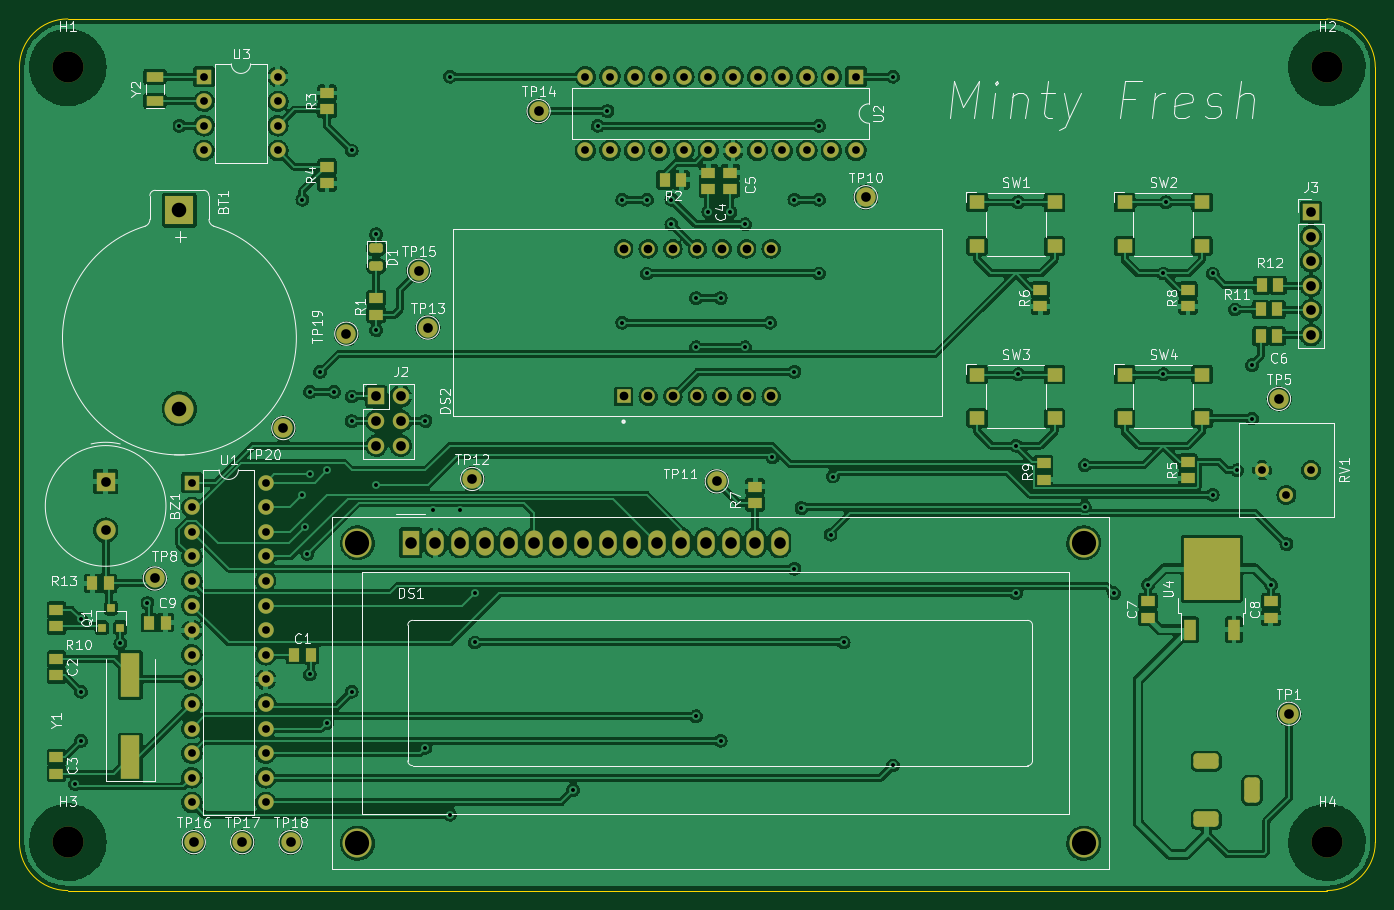
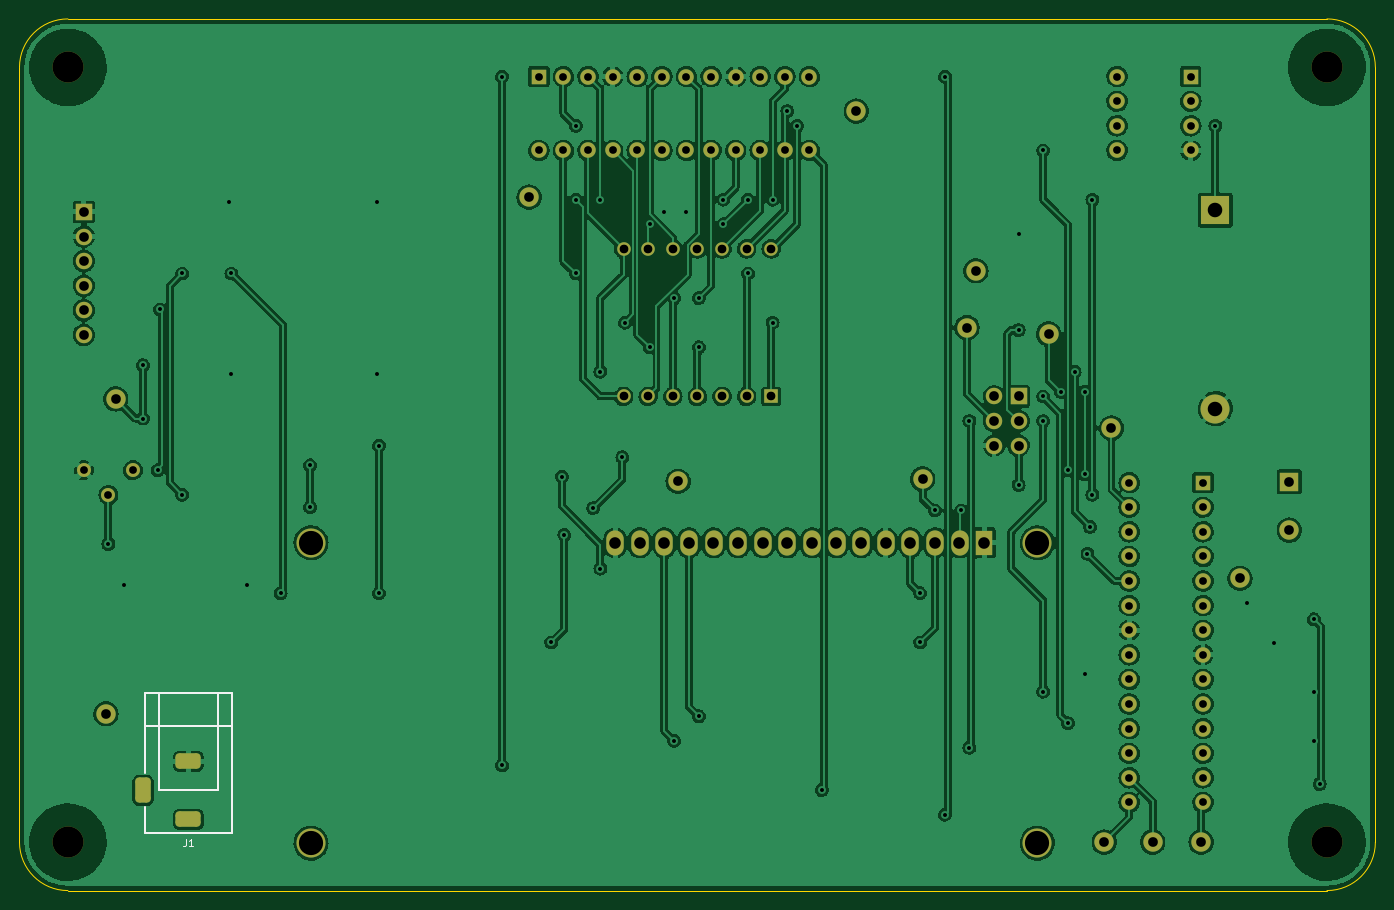
Circuit board: 10 layer files. Board 140.0 x 90.0 mm.
- bottom_copper: julio_cool_clock-B_Cu.gbr (414171 bytes)
- bottom_mask: julio_cool_clock-B_Mask.gbr (5349 bytes)
- paste: julio_cool_clock-B_Paste.gbr (473 bytes)
- bottom_silk: julio_cool_clock-B_Silkscreen.gbr (6143 bytes)
- outline: julio_cool_clock-Edge_Cuts.gbr (917 bytes)
- top_copper: julio_cool_clock-F_Cu.gbr (546670 bytes)
- top_mask: julio_cool_clock-F_Mask.gbr (8062 bytes)
- paste: julio_cool_clock-F_Paste.gbr (3743 bytes)
- top_silk: julio_cool_clock-F_Silkscreen.gbr (58207 bytes)
- drill: julio_cool_clock.drl (4178 bytes)

=== bottom_copper: julio_cool_clock-B_Cu.gbr (414171 bytes, source omitted) ===
=== bottom_mask: julio_cool_clock-B_Mask.gbr ===
%TF.GenerationSoftware,KiCad,Pcbnew,(6.0.5)*%
%TF.CreationDate,2022-07-21T17:01:30-05:00*%
%TF.ProjectId,julio_cool_clock,6a756c69-6f5f-4636-9f6f-6c5f636c6f63,rev?*%
%TF.SameCoordinates,PX4c4b400PY8a48640*%
%TF.FileFunction,Soldermask,Bot*%
%TF.FilePolarity,Negative*%
%FSLAX46Y46*%
G04 Gerber Fmt 4.6, Leading zero omitted, Abs format (unit mm)*
G04 Created by KiCad (PCBNEW (6.0.5)) date 2022-07-21 17:01:30*
%MOMM*%
%LPD*%
G01*
G04 APERTURE LIST*
G04 Aperture macros list*
%AMRoundRect*
0 Rectangle with rounded corners*
0 $1 Rounding radius*
0 $2 $3 $4 $5 $6 $7 $8 $9 X,Y pos of 4 corners*
0 Add a 4 corners polygon primitive as box body*
4,1,4,$2,$3,$4,$5,$6,$7,$8,$9,$2,$3,0*
0 Add four circle primitives for the rounded corners*
1,1,$1+$1,$2,$3*
1,1,$1+$1,$4,$5*
1,1,$1+$1,$6,$7*
1,1,$1+$1,$8,$9*
0 Add four rect primitives between the rounded corners*
20,1,$1+$1,$2,$3,$4,$5,0*
20,1,$1+$1,$4,$5,$6,$7,0*
20,1,$1+$1,$6,$7,$8,$9,0*
20,1,$1+$1,$8,$9,$2,$3,0*%
G04 Aperture macros list end*
%ADD10C,3.200000*%
%ADD11C,2.000000*%
%ADD12C,3.000000*%
%ADD13R,1.800000X2.600000*%
%ADD14O,1.800000X2.600000*%
%ADD15R,2.000000X2.000000*%
%ADD16R,1.600000X1.600000*%
%ADD17O,1.600000X1.600000*%
%ADD18C,1.440000*%
%ADD19R,1.700000X1.700000*%
%ADD20O,1.700000X1.700000*%
%ADD21R,1.400000X1.400000*%
%ADD22C,1.400000*%
%ADD23R,3.000000X3.000000*%
%ADD24RoundRect,0.400000X0.900000X0.400000X-0.900000X0.400000X-0.900000X-0.400000X0.900000X-0.400000X0*%
%ADD25RoundRect,0.400000X0.400000X0.900000X-0.400000X0.900000X-0.400000X-0.900000X0.400000X-0.900000X0*%
G04 APERTURE END LIST*
D10*
%TO.C,H4*%
X135000000Y5000000D03*
%TD*%
D11*
%TO.C,TP11*%
X72000000Y42250000D03*
%TD*%
%TO.C,TP15*%
X41250000Y64000000D03*
%TD*%
%TO.C,TP12*%
X46750000Y42500000D03*
%TD*%
D12*
%TO.C,DS1*%
X109899988Y35897500D03*
X109899468Y4896800D03*
X34900888Y35897500D03*
X34900888Y4896800D03*
D13*
X40399988Y35897500D03*
D14*
X42939988Y35897500D03*
X45479988Y35897500D03*
X48019988Y35897500D03*
X50559988Y35897500D03*
X53099988Y35897500D03*
X55639988Y35897500D03*
X58179988Y35897500D03*
X60719988Y35897500D03*
X63259988Y35897500D03*
X65799988Y35897500D03*
X68339988Y35897500D03*
X70879988Y35897500D03*
X73419988Y35897500D03*
X75959988Y35897500D03*
X78499988Y35897500D03*
%TD*%
D15*
%TO.C,BZ1*%
X8900000Y42214784D03*
D11*
X8900000Y37214784D03*
%TD*%
%TO.C,TP1*%
X131074000Y18254000D03*
%TD*%
%TO.C,TP17*%
X23000000Y5000000D03*
%TD*%
%TO.C,TP19*%
X33750000Y57500000D03*
%TD*%
%TO.C,TP16*%
X18000000Y5000000D03*
%TD*%
D16*
%TO.C,U1*%
X17800000Y42120000D03*
D17*
X17800000Y39580000D03*
X17800000Y37040000D03*
X17800000Y34500000D03*
X17800000Y31960000D03*
X17800000Y29420000D03*
X17800000Y26880000D03*
X17800000Y24340000D03*
X17800000Y21800000D03*
X17800000Y19260000D03*
X17800000Y16720000D03*
X17800000Y14180000D03*
X17800000Y11640000D03*
X17800000Y9100000D03*
X25420000Y9100000D03*
X25420000Y11640000D03*
X25420000Y14180000D03*
X25420000Y16720000D03*
X25420000Y19260000D03*
X25420000Y21800000D03*
X25420000Y24340000D03*
X25420000Y26880000D03*
X25420000Y29420000D03*
X25420000Y31960000D03*
X25420000Y34500000D03*
X25420000Y37040000D03*
X25420000Y39580000D03*
X25420000Y42120000D03*
%TD*%
D10*
%TO.C,H2*%
X135000000Y85000000D03*
%TD*%
D18*
%TO.C,RV1*%
X128280000Y43400000D03*
X130820000Y40860000D03*
X133360000Y43400000D03*
%TD*%
D10*
%TO.C,H3*%
X5000000Y5000000D03*
%TD*%
D11*
%TO.C,TP13*%
X42174000Y58132000D03*
%TD*%
D19*
%TO.C,J2*%
X36840000Y51020000D03*
D20*
X39380000Y51020000D03*
X36840000Y48480000D03*
X39380000Y48480000D03*
X36840000Y45940000D03*
X39380000Y45940000D03*
%TD*%
D11*
%TO.C,TP5*%
X130058000Y50766000D03*
%TD*%
D10*
%TO.C,H1*%
X5000000Y85000000D03*
%TD*%
D11*
%TO.C,TP10*%
X87386000Y71594000D03*
%TD*%
%TO.C,TP18*%
X28000000Y5000000D03*
%TD*%
%TO.C,TP8*%
X13980000Y32224000D03*
%TD*%
D19*
%TO.C,J3*%
X133360000Y70070000D03*
D20*
X133360000Y67530000D03*
X133360000Y64990000D03*
X133360000Y62450000D03*
X133360000Y59910000D03*
X133360000Y57370000D03*
%TD*%
D16*
%TO.C,U2*%
X86375000Y84040000D03*
D17*
X83835000Y84040000D03*
X81295000Y84040000D03*
X78755000Y84040000D03*
X76215000Y84040000D03*
X73675000Y84040000D03*
X71135000Y84040000D03*
X68595000Y84040000D03*
X66055000Y84040000D03*
X63515000Y84040000D03*
X60975000Y84040000D03*
X58435000Y84040000D03*
X58435000Y76420000D03*
X60975000Y76420000D03*
X63515000Y76420000D03*
X66055000Y76420000D03*
X68595000Y76420000D03*
X71135000Y76420000D03*
X73675000Y76420000D03*
X76215000Y76420000D03*
X78755000Y76420000D03*
X81295000Y76420000D03*
X83835000Y76420000D03*
X86375000Y76420000D03*
%TD*%
D11*
%TO.C,TP14*%
X53604000Y80484000D03*
%TD*%
D16*
%TO.C,U3*%
X19060000Y84040000D03*
D17*
X19060000Y81500000D03*
X19060000Y78960000D03*
X19060000Y76420000D03*
X26680000Y76420000D03*
X26680000Y78960000D03*
X26680000Y81500000D03*
X26680000Y84040000D03*
%TD*%
D21*
%TO.C,DS2*%
X62380005Y51020000D03*
D22*
X64920005Y51020000D03*
X67460005Y51020000D03*
X70000005Y51020000D03*
X72540005Y51020000D03*
X75080005Y51020000D03*
X77620005Y51020000D03*
X77620005Y66260000D03*
X75080005Y66260000D03*
X72540005Y66260000D03*
X70000005Y66260000D03*
X67460005Y66260000D03*
X64920005Y66260000D03*
X62380005Y66260000D03*
%TD*%
D23*
%TO.C,BT1*%
X16519984Y70253686D03*
D12*
X16519984Y49763686D03*
%TD*%
D11*
%TO.C,TP20*%
X27250000Y47750000D03*
%TD*%
D24*
%TO.C,J1*%
X122550800Y7350000D03*
X122550800Y13350000D03*
D25*
X127250800Y10350000D03*
%TD*%
M02*

=== paste: julio_cool_clock-B_Paste.gbr ===
%TF.GenerationSoftware,KiCad,Pcbnew,(6.0.5)*%
%TF.CreationDate,2022-07-21T17:01:30-05:00*%
%TF.ProjectId,julio_cool_clock,6a756c69-6f5f-4636-9f6f-6c5f636c6f63,rev?*%
%TF.SameCoordinates,PX4c4b400PY8a48640*%
%TF.FileFunction,Paste,Bot*%
%TF.FilePolarity,Positive*%
%FSLAX46Y46*%
G04 Gerber Fmt 4.6, Leading zero omitted, Abs format (unit mm)*
G04 Created by KiCad (PCBNEW (6.0.5)) date 2022-07-21 17:01:30*
%MOMM*%
%LPD*%
G01*
G04 APERTURE LIST*
G04 APERTURE END LIST*
M02*

=== bottom_silk: julio_cool_clock-B_Silkscreen.gbr (6143 bytes, source omitted) ===
=== outline: julio_cool_clock-Edge_Cuts.gbr ===
%TF.GenerationSoftware,KiCad,Pcbnew,(6.0.5)*%
%TF.CreationDate,2022-07-21T17:01:30-05:00*%
%TF.ProjectId,julio_cool_clock,6a756c69-6f5f-4636-9f6f-6c5f636c6f63,rev?*%
%TF.SameCoordinates,PX4c4b400PY8a48640*%
%TF.FileFunction,Profile,NP*%
%FSLAX46Y46*%
G04 Gerber Fmt 4.6, Leading zero omitted, Abs format (unit mm)*
G04 Created by KiCad (PCBNEW (6.0.5)) date 2022-07-21 17:01:30*
%MOMM*%
%LPD*%
G01*
G04 APERTURE LIST*
%TA.AperFunction,Profile*%
%ADD10C,0.050000*%
%TD*%
G04 APERTURE END LIST*
D10*
X140000000Y85000000D02*
X140000000Y5000000D01*
X0Y85000000D02*
X0Y5000000D01*
X5000000Y90000000D02*
G75*
G03*
X0Y85000000I0J-5000000D01*
G01*
X0Y5000000D02*
G75*
G03*
X5000000Y0I5000000J0D01*
G01*
X135000000Y0D02*
G75*
G03*
X140000000Y5000000I0J5000000D01*
G01*
X135000000Y90000000D02*
X5000000Y90000000D01*
X140000000Y85000000D02*
G75*
G03*
X135000000Y90000000I-5000000J0D01*
G01*
X135000000Y0D02*
X5000000Y0D01*
M02*

=== top_copper: julio_cool_clock-F_Cu.gbr (546670 bytes, source omitted) ===
=== top_mask: julio_cool_clock-F_Mask.gbr (8062 bytes, source omitted) ===
=== paste: julio_cool_clock-F_Paste.gbr ===
%TF.GenerationSoftware,KiCad,Pcbnew,(6.0.5)*%
%TF.CreationDate,2022-07-21T17:01:30-05:00*%
%TF.ProjectId,julio_cool_clock,6a756c69-6f5f-4636-9f6f-6c5f636c6f63,rev?*%
%TF.SameCoordinates,PX4c4b400PY8a48640*%
%TF.FileFunction,Paste,Top*%
%TF.FilePolarity,Positive*%
%FSLAX46Y46*%
G04 Gerber Fmt 4.6, Leading zero omitted, Abs format (unit mm)*
G04 Created by KiCad (PCBNEW (6.0.5)) date 2022-07-21 17:01:30*
%MOMM*%
%LPD*%
G01*
G04 APERTURE LIST*
G04 Aperture macros list*
%AMRoundRect*
0 Rectangle with rounded corners*
0 $1 Rounding radius*
0 $2 $3 $4 $5 $6 $7 $8 $9 X,Y pos of 4 corners*
0 Add a 4 corners polygon primitive as box body*
4,1,4,$2,$3,$4,$5,$6,$7,$8,$9,$2,$3,0*
0 Add four circle primitives for the rounded corners*
1,1,$1+$1,$2,$3*
1,1,$1+$1,$4,$5*
1,1,$1+$1,$6,$7*
1,1,$1+$1,$8,$9*
0 Add four rect primitives between the rounded corners*
20,1,$1+$1,$2,$3,$4,$5,0*
20,1,$1+$1,$4,$5,$6,$7,0*
20,1,$1+$1,$6,$7,$8,$9,0*
20,1,$1+$1,$8,$9,$2,$3,0*%
G04 Aperture macros list end*
%ADD10R,1.150000X1.400000*%
%ADD11R,1.400000X1.150000*%
%ADD12R,1.600000X1.400000*%
%ADD13R,2.000000X4.500000*%
%ADD14R,0.800000X0.900000*%
%ADD15R,1.800000X1.000000*%
%ADD16RoundRect,0.243750X-0.456250X0.243750X-0.456250X-0.243750X0.456250X-0.243750X0.456250X0.243750X0*%
%ADD17R,2.750000X3.050000*%
%ADD18R,1.200000X2.200000*%
G04 APERTURE END LIST*
D10*
%TO.C,R12*%
X128250000Y62500000D03*
X129950000Y62500000D03*
%TD*%
%TO.C,R11*%
X128150000Y60000000D03*
X129850000Y60000000D03*
%TD*%
D11*
%TO.C,C5*%
X73416000Y74134000D03*
X73416000Y72434000D03*
%TD*%
%TO.C,C8*%
X129220000Y28175000D03*
X129220000Y29875000D03*
%TD*%
%TO.C,R4*%
X31760000Y73030000D03*
X31760000Y74730000D03*
%TD*%
%TO.C,C4*%
X71130000Y74134000D03*
X71130000Y72434000D03*
%TD*%
%TO.C,R7*%
X75956000Y40010000D03*
X75956000Y41710000D03*
%TD*%
D10*
%TO.C,R13*%
X7542000Y31716000D03*
X9242000Y31716000D03*
%TD*%
%TO.C,C6*%
X128150000Y57250000D03*
X129850000Y57250000D03*
%TD*%
D11*
%TO.C,R10*%
X3820000Y29005000D03*
X3820000Y27305000D03*
%TD*%
D12*
%TO.C,SW2*%
X114120000Y71050000D03*
X122120000Y71050000D03*
X114120000Y66550000D03*
X122120000Y66550000D03*
%TD*%
D10*
%TO.C,C9*%
X15084000Y27652000D03*
X13384000Y27652000D03*
%TD*%
D13*
%TO.C,Y1*%
X11440000Y13750000D03*
X11440000Y22250000D03*
%TD*%
D10*
%TO.C,R2*%
X68336000Y73372000D03*
X66636000Y73372000D03*
%TD*%
D12*
%TO.C,SW4*%
X114120000Y53270000D03*
X122120000Y53270000D03*
X114120000Y48770000D03*
X122120000Y48770000D03*
%TD*%
D11*
%TO.C,C3*%
X3820000Y13770000D03*
X3820000Y12070000D03*
%TD*%
D10*
%TO.C,C1*%
X28370000Y24350000D03*
X30070000Y24350000D03*
%TD*%
D12*
%TO.C,SW3*%
X98880000Y53270000D03*
X106880000Y53270000D03*
X98880000Y48770000D03*
X106880000Y48770000D03*
%TD*%
D14*
%TO.C,Q1*%
X8500000Y27155000D03*
X10400000Y27155000D03*
X9450000Y29155000D03*
%TD*%
D11*
%TO.C,R3*%
X31760000Y80650000D03*
X31760000Y82350000D03*
%TD*%
%TO.C,R6*%
X105420000Y60330000D03*
X105420000Y62030000D03*
%TD*%
D15*
%TO.C,Y2*%
X13980000Y81530000D03*
X13980000Y84030000D03*
%TD*%
D11*
%TO.C,R1*%
X36840000Y59460000D03*
X36840000Y61160000D03*
%TD*%
%TO.C,R9*%
X105750000Y42400000D03*
X105750000Y44100000D03*
%TD*%
D16*
%TO.C,D1*%
X36840000Y66327500D03*
X36840000Y64452500D03*
%TD*%
D11*
%TO.C,C2*%
X3820000Y23930000D03*
X3820000Y22230000D03*
%TD*%
%TO.C,R8*%
X120660000Y60330000D03*
X120660000Y62030000D03*
%TD*%
D12*
%TO.C,SW1*%
X98880000Y71050000D03*
X106880000Y71050000D03*
X98880000Y66550000D03*
X106880000Y66550000D03*
%TD*%
D17*
%TO.C,U4*%
X121600000Y31565000D03*
X124650000Y34915000D03*
X121600000Y34915000D03*
X124650000Y31565000D03*
D18*
X120845000Y26940000D03*
X125405000Y26940000D03*
%TD*%
D11*
%TO.C,C7*%
X116520000Y28175000D03*
X116520000Y29875000D03*
%TD*%
%TO.C,R5*%
X120660000Y42550000D03*
X120660000Y44250000D03*
%TD*%
M02*

=== top_silk: julio_cool_clock-F_Silkscreen.gbr (58207 bytes, source omitted) ===
=== drill: julio_cool_clock.drl ===
M48
; DRILL file {KiCad (6.0.5)} date Thu Jul 21 17:02:14 2022
; FORMAT={-:-/ absolute / inch / decimal}
; #@! TF.CreationDate,2022-07-21T17:02:14-05:00
; #@! TF.GenerationSoftware,Kicad,Pcbnew,(6.0.5)
; #@! TF.FileFunction,MixedPlating,1,2
FMAT,2
INCH
; #@! TA.AperFunction,Plated,PTH,ViaDrill
T1C0.0160
; #@! TA.AperFunction,Plated,PTH,ComponentDrill
T2C0.0315
; #@! TA.AperFunction,Plated,PTH,ComponentDrill
T3C0.0354
; #@! TA.AperFunction,Plated,PTH,ComponentDrill
T4C0.0394
; #@! TA.AperFunction,Plated,PTH,ComponentDrill
T5C0.0433
; #@! TA.AperFunction,Plated,PTH,ComponentDrill
T6C0.0472
; #@! TA.AperFunction,Plated,PTH,ComponentDrill
T7C0.0591
; #@! TA.AperFunction,Plated,PTH,ComponentDrill
T8C0.0984
; #@! TA.AperFunction,NonPlated,NPTH,ComponentDrill
T9C0.1260
%
G90
G05
T1
X0.2264Y0.4331
X0.2504Y1.103
X0.2504Y0.8087
X0.2504Y0.6087
X0.4104Y1.005
X0.5204Y1.1687
X0.6504Y3.1087
X1.1504Y2.8087
X1.1504Y1.6087
X1.1593Y1.478
X1.1704Y1.3687
X1.1804Y0.8787
X1.1811Y2.0276
X1.1811Y1.6929
X1.2224Y2.1082
X1.2497Y0.6807
X1.2504Y1.7087
X1.2795Y2.0276
X1.3504Y3.0087
X1.3504Y2.0087
X1.3504Y1.9087
X1.3504Y0.8087
X1.4504Y2.6687
X1.4504Y2.2787
X1.4504Y1.6487
X1.6504Y1.9087
X1.6505Y0.5807
X1.6831Y1.5453
X1.7504Y3.3087
X1.7504Y0.3087
X1.7913Y1.5453
X1.8504Y1.2087
X1.8504Y1.0087
X2.2504Y0.4087
X2.3504Y3.1087
X2.3904Y3.1687
X2.4504Y2.8087
X2.4504Y2.3087
X2.5504Y2.8087
X2.5504Y2.5087
X2.6504Y2.8087
X2.6504Y2.7087
X2.7504Y2.4087
X2.7504Y2.2087
X2.7504Y0.7087
X2.8004Y2.7587
X2.8504Y2.4087
X2.8504Y0.6087
X2.8904Y2.7587
X2.9504Y2.7087
X2.9504Y2.2087
X3.0504Y2.3087
X3.061Y1.7618
X3.1504Y2.8087
X3.1504Y2.1087
X3.1504Y1.3087
X3.1791Y1.5551
X3.2504Y3.1087
X3.2504Y2.8087
X3.2504Y2.5087
X3.2972Y1.4469
X3.3071Y1.6831
X3.3504Y1.0087
X3.5504Y3.3087
X3.5504Y0.5087
X4.0504Y1.8087
X4.0504Y1.2087
X4.0604Y2.7987
X4.0604Y2.0987
X4.3304Y1.7287
X4.3304Y1.5587
X4.4504Y1.2087
X4.5874Y1.2427
X4.6504Y2.5087
X4.6504Y2.0987
X4.6604Y2.7987
X4.8504Y2.5087
X4.8504Y1.6087
X4.9409Y2.3622
X4.9504Y1.7087
X5.0098Y2.1358
X5.0104Y1.9187
X5.0874Y1.2427
X5.1504Y1.4087
T2
X0.7008Y1.6583
X0.7008Y1.5583
X0.7008Y1.4583
X0.7008Y1.3583
X0.7008Y1.2583
X0.7008Y1.1583
X0.7008Y1.0583
X0.7008Y0.9583
X0.7008Y0.8583
X0.7008Y0.7583
X0.7008Y0.6583
X0.7008Y0.5583
X0.7008Y0.4583
X0.7008Y0.3583
X0.7504Y3.3087
X0.7504Y3.2087
X0.7504Y3.1087
X0.7504Y3.0087
X1.0008Y1.6583
X1.0008Y1.5583
X1.0008Y1.4583
X1.0008Y1.3583
X1.0008Y1.2583
X1.0008Y1.1583
X1.0008Y1.0583
X1.0008Y0.9583
X1.0008Y0.8583
X1.0008Y0.7583
X1.0008Y0.6583
X1.0008Y0.5583
X1.0008Y0.4583
X1.0008Y0.3583
X1.0504Y3.3087
X1.0504Y3.2087
X1.0504Y3.1087
X1.0504Y3.0087
X2.3006Y3.3087
X2.3006Y3.0087
X2.4006Y3.3087
X2.4006Y3.0087
X2.5006Y3.3087
X2.5006Y3.0087
X2.6006Y3.3087
X2.6006Y3.0087
X2.7006Y3.3087
X2.7006Y3.0087
X2.8006Y3.3087
X2.8006Y3.0087
X2.9006Y3.3087
X2.9006Y3.0087
X3.0006Y3.3087
X3.0006Y3.0087
X3.1006Y3.3087
X3.1006Y3.0087
X3.2006Y3.3087
X3.2006Y3.0087
X3.3006Y3.3087
X3.3006Y3.0087
X3.4006Y3.3087
X3.4006Y3.0087
X5.0504Y1.7087
X5.1504Y1.6087
X5.2504Y1.7087
T3
X2.4559Y2.6087
X2.4559Y2.0087
X2.5559Y2.6087
X2.5559Y2.0087
X2.6559Y2.6087
X2.6559Y2.0087
X2.7559Y2.6087
X2.7559Y2.0087
X2.8559Y2.6087
X2.8559Y2.0087
X2.9559Y2.6087
X2.9559Y2.0087
X3.0559Y2.6087
X3.0559Y2.0087
T4
X0.3504Y1.662
X0.3504Y1.4651
X0.5504Y1.2687
X0.7087Y0.1969
X0.9055Y0.1969
X1.0728Y1.8799
X1.1024Y0.1969
X1.3287Y2.2638
X1.4504Y2.0087
X1.4504Y1.9087
X1.4504Y1.8087
X1.5504Y2.0087
X1.5504Y1.9087
X1.5504Y1.8087
X1.624Y2.5197
X1.6604Y2.2887
X1.8406Y1.6732
X2.1104Y3.1687
X2.8346Y1.6634
X3.4404Y2.8187
X5.1204Y1.9987
X5.1604Y0.7187
X5.2504Y2.7587
X5.2504Y2.6587
X5.2504Y2.5587
X5.2504Y2.4587
X5.2504Y2.3587
X5.2504Y2.2587
T6
X1.5906Y1.4133
X1.6906Y1.4133
X1.7906Y1.4133
X1.8906Y1.4133
X1.9906Y1.4133
X2.0906Y1.4133
X2.1906Y1.4133
X2.2906Y1.4133
X2.3906Y1.4133
X2.4906Y1.4133
X2.5906Y1.4133
X2.6906Y1.4133
X2.7906Y1.4133
X2.8906Y1.4133
X2.9906Y1.4133
X3.0906Y1.4133
T7
X0.6504Y2.7659
X0.6504Y1.9592
T8
X1.3741Y1.4133
X1.3741Y0.1928
X4.3268Y0.1928
X4.3268Y1.4133
T9
X0.1969Y3.3465
X0.1969Y0.1969
X5.315Y3.3465
X5.315Y0.1969
T5
G00X4.8386Y0.5256
M15
G01X4.8111Y0.5256
M16
G05
G00X4.8386Y0.2894
M15
G01X4.8111Y0.2894
M16
G05
G00X5.0099Y0.3937
M15
G01X5.0099Y0.4213
M16
G05
T0
M30
